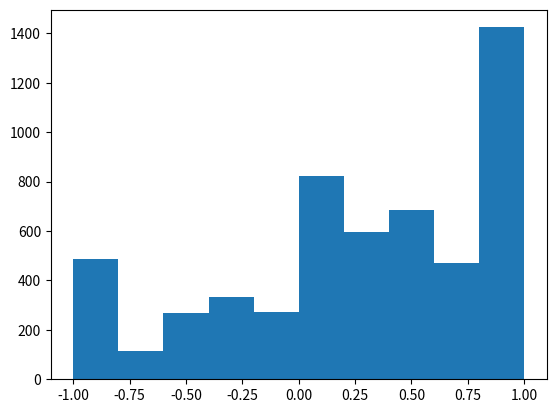

This chart was generated by the following Python code:
# -*- coding: utf-8 -*-
"""
Created on Wed Jun 27 20:11:01 2018
@author: lupus
"""

"""define winning function"""
def win(matrix):
    
    won = False
    
    if \
    abs(matrix[0] + matrix[1] + matrix[2]) == 3 or \
    abs(matrix[3] + matrix[4] + matrix[5]) == 3 or \
    abs(matrix[6] + matrix[7] + matrix[8]) == 3 or \
    abs(matrix[0] + matrix[3] + matrix[6]) == 3 or \
    abs(matrix[1] + matrix[4] + matrix[7]) == 3 or \
    abs(matrix[2] + matrix[5] + matrix[8]) == 3 or \
    abs(matrix[0] + matrix[4] + matrix[8]) == 3 or \
    abs(matrix[2] + matrix[4] + matrix[6]) == 3:
        
        won = True
    
    return won
"""define winning function"""


import random
import numpy as np
import matplotlib.pyplot as plt

max_episode = 10000
episode = 1
seen_states = {}
winning_list = []
number_of_seen_states = []

while episode <= max_episode:
    matrix = [0]*9
    episode_states = []
    
    while 0 in matrix:
        #black move
        possible_action_list = [i for i, v in enumerate(matrix) if v == 0]
                    
        for possible_action in possible_action_list:
            possible_state = matrix.copy()
            possible_state[possible_action] = 1
            
            if str(possible_state) not in seen_states:
                if win(possible_state):
                    seen_states[str(possible_state)] = {}
                    seen_states[str(possible_state)]["expected_reward"] = 1
                    seen_states[str(possible_state)]["counter"] = 1
                else:
                    seen_states[str(possible_state)] = {}
                    seen_states[str(possible_state)]["expected_reward"] = 0
                    seen_states[str(possible_state)]["counter"] = 0
            
        final_decision = random.choice(possible_action_list)
        matrix[final_decision] = 1
        episode_states.append(str(matrix))
        
        if win(matrix):
            winner = "black"
            break
        
        if 0 not in matrix:
            winner = "draw"
            break
            
        else:
            #white move
            possible_action_list = [i for i, v in enumerate(matrix) if v == 0]
            
            for possible_action in possible_action_list:
                possible_state = matrix.copy()
                possible_state[possible_action] = -1
                
                if str(possible_state) not in seen_states:
                    if win(possible_state):
                        seen_states[str(possible_state)] = {}
                        seen_states[str(possible_state)]["expected_reward"] = -1
                        seen_states[str(possible_state)]["counter"] = 1
                    else:
                        seen_states[str(possible_state)] = {}
                        seen_states[str(possible_state)]["expected_reward"] = 0
                        seen_states[str(possible_state)]["counter"] = 0
                
            final_decision = random.choice(possible_action_list)
            matrix[final_decision] = -1
            episode_states.append(str(matrix))
                
            if win(matrix):
                winner = "white"
                break
            
            if 0 not in matrix:
                winner = "draw"
                break

    #calculate reward for each state observed in this episode
    for state in episode_states:
        
        seen_states[state]["counter"] += 1
        
        if winner == "black":
            seen_states[state]["expected_reward"] += (1 - seen_states[state]["expected_reward"])/seen_states[state]["counter"]
        
        if winner == "white":
            seen_states[state]["expected_reward"] += (-1 - seen_states[state]["expected_reward"])/seen_states[state]["counter"]
            
        if winner == "draw":
            seen_states[state]["expected_reward"] += (0 - seen_states[state]["expected_reward"])/seen_states[state]["counter"]
    
    print(np.array(matrix).reshape((3,3)))
    print(winner)
    winning_list.append(winner)
    number_of_seen_states.append(len(seen_states))
    episode +=1

#plot a graph indicating probability for black to win
x = list(range(1,max_episode+1))
winning_ratio = [int(winning_list[0] == "black")]
for k in range(2, max_episode+1):
    winning_ratio.append(winning_ratio[-1] + (int(winning_list[k-1] == "black") - winning_ratio[-1])/k)
plt.plot(x,winning_ratio)
plt.show()
plt.clf()

#plot a graph indicating # of seen states
x = list(range(1,max_episode+1))
plt.plot(x,number_of_seen_states)
plt.show()
plt.clf()

#hist
plt.hist([seen_states[state]["expected_reward"] for state in seen_states.keys()])

#play with trained tic-tac-toe
def init_matrix():
    mat = [0]*9
    return mat

def commove(mat, seen_states):
    #com move
    possible_action_list = [i for i, v in enumerate(mat) if v == 0]
    if sum(mat) == 0:
        possible_action_expected_reward = [-2]*9
    else:
        possible_action_expected_reward = [2]*9
                
    for possible_action in possible_action_list:
        possible_state = mat.copy()
        
        if sum(mat) == 0:
            possible_state[possible_action] = 1
        else:
            possible_state[possible_action] = -1
        
        if str(possible_state) not in seen_states:
            seen_states[str(possible_state)] = {}
            seen_states[str(possible_state)]["expected_reward"] = 0
            seen_states[str(possible_state)]["counter"] = 0
        
        possible_action_expected_reward[possible_action] = seen_states[str(possible_state)]["expected_reward"]
    
    if sum(mat) == 0:
        final_decision = possible_action_expected_reward.index(max(possible_action_expected_reward))
        mat[final_decision] = 1
    else:
        final_decision = possible_action_expected_reward.index(min(possible_action_expected_reward))
        mat[final_decision] = -1
    
    if win(mat):
        print("Com won")
        return np.array(mat).reshape((3,3))
    elif 0 not in mat:
        print("draw")
        return np.array(mat).reshape((3,3))
    else:
        return np.array(mat).reshape((3,3))

def mymove(mat, location):
    if mat[location] !=0:
        print("occupied")
    else:
        if sum(mat) == 0:
            mat[location] = 1
        else:
            mat[location] = -1
        if win(mat):
            print("I win")
            return np.array(mat).reshape((3,3))
        elif 0 not in mat:
            print("draw")
            return np.array(mat).reshape((3,3))
        else:
            return np.array(mat).reshape((3,3))